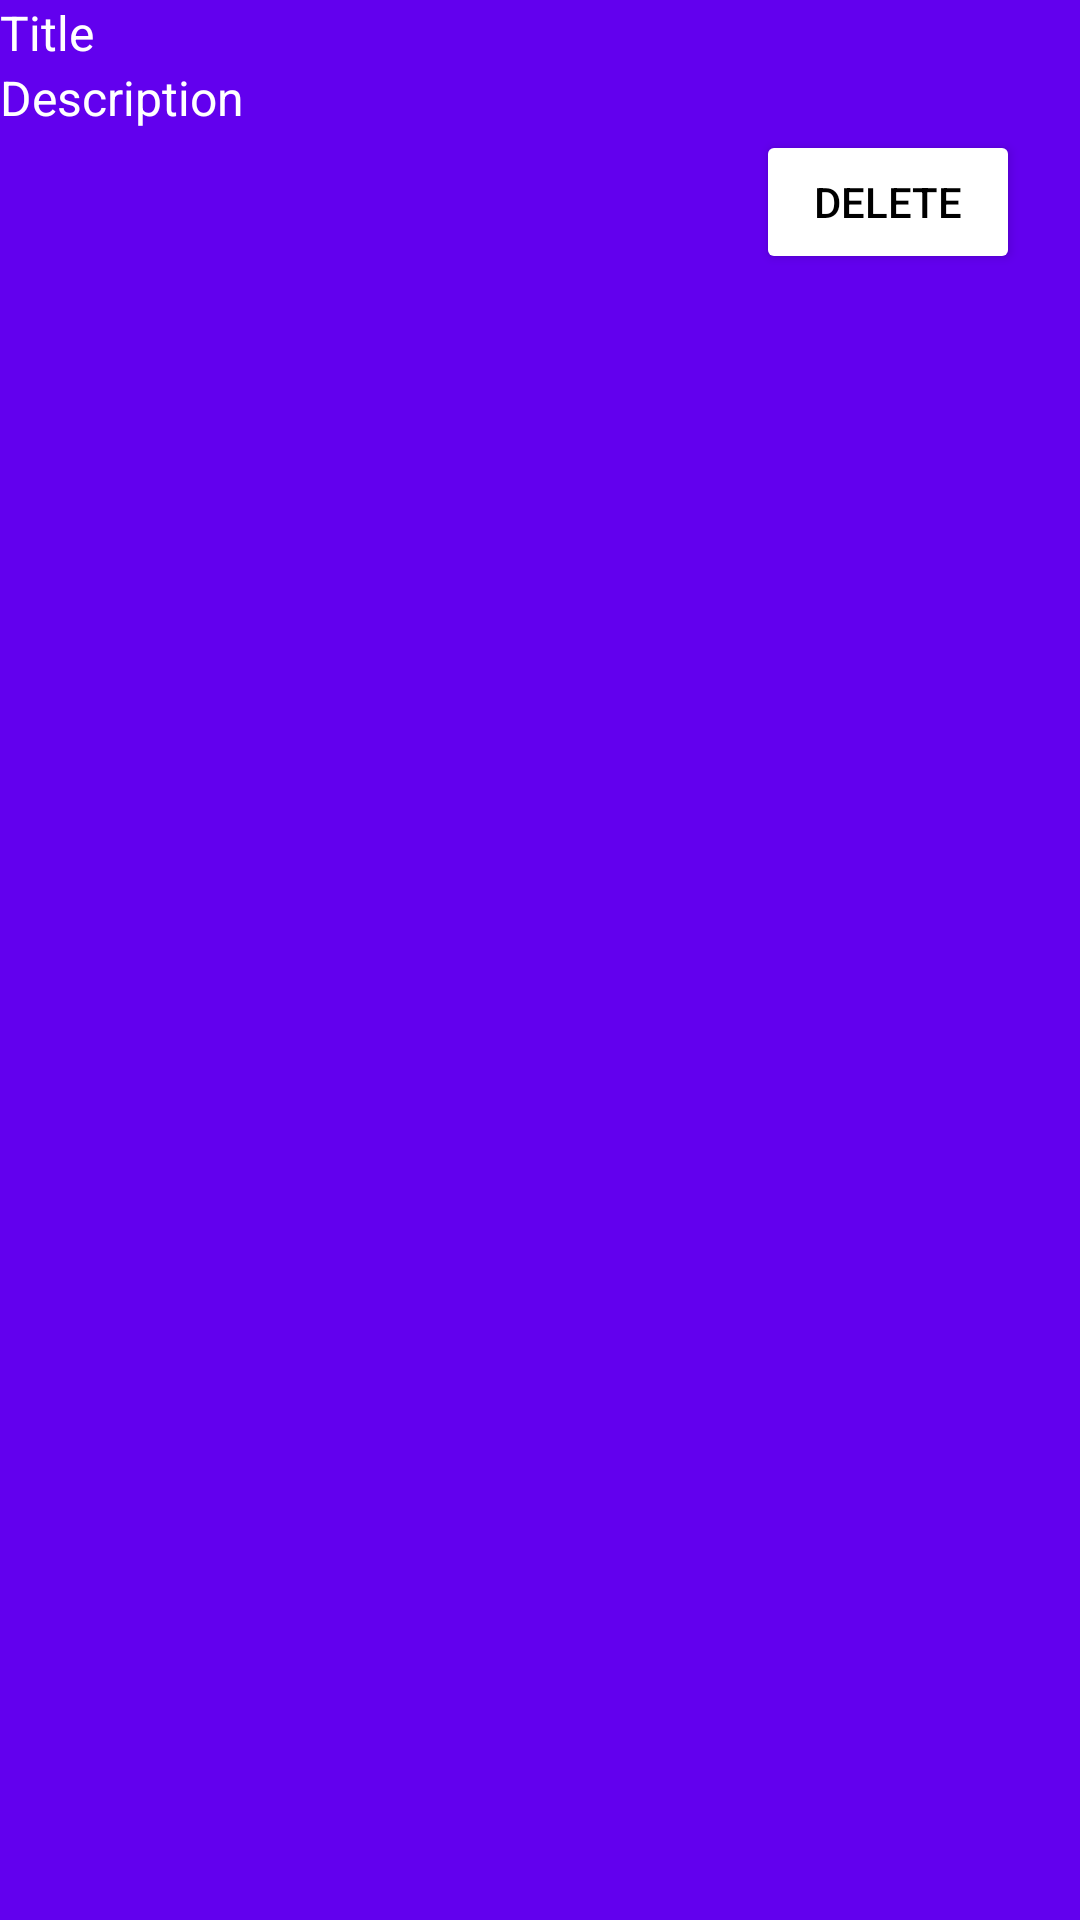

Android layout source for this screen:
<!-- AndroidManifest.xml: application theme Theme.RoomDbExample -->
<!-- res/layout/fragment_show_note.xml -->
<?xml version="1.0" encoding="utf-8"?>
<LinearLayout xmlns:android="http://schemas.android.com/apk/res/android"
    android:layout_width="match_parent"
    android:layout_height="wrap_content"
    android:orientation="vertical"
    android:layout_margin="5dp"
    android:id="@+id/layout"
    android:background="@color/purple_500">

    <TextView
        android:id="@+id/tvTitle"
        android:layout_width="match_parent"
        android:layout_height="wrap_content"
        android:layout_margin="@dimen/text_margin"
        android:hint="Title"
        android:textColor="@android:color/white"
        android:textColorHint="@android:color/white"
        android:textAppearance="?attr/textAppearanceListItem" />

    <TextView
        android:id="@+id/tvDesc"
        android:textColor="@android:color/white"
        android:textColorHint="@android:color/white"
        android:hint="Description"
        android:layout_width="match_parent"
        android:layout_height="wrap_content"
        android:layout_margin="@dimen/text_margin"
        android:textAppearance="?attr/textAppearanceListItem" />


    <Button
        android:layout_width="wrap_content"
        android:layout_height="wrap_content"
        android:id="@+id/btnDelete"
        android:layout_gravity="end"
        android:layout_marginEnd="20dp"
        android:backgroundTint="@android:color/white"
        android:text="Delete"
        android:textColor="@color/black"
        />

</LinearLayout>
<!-- resources referenced by this layout -->
<resources>
  <style name="Theme.RoomDbExample" parent="Theme.MaterialComponents.DayNight.DarkActionBar">
          
          <item name="colorPrimary">@color/purple_500</item>
          <item name="colorPrimaryVariant">@color/purple_700</item>
          <item name="colorOnPrimary">@color/white</item>
          
          <item name="colorSecondary">@color/teal_200</item>
          <item name="colorSecondaryVariant">@color/teal_700</item>
          <item name="colorOnSecondary">@color/black</item>
          
          <item name="android:statusBarColor" tools:targetApi="l">?attr/colorPrimaryVariant</item>
          
      </style>
  <!-- not gathered from this repository: default colours our renderer supplied (Android Studio template values) -->
  <color name="purple_500">#FF6200EE</color>
  <color name="purple_700">#FF3700B3</color>
  <color name="teal_200">#FF03DAC5</color>
  <color name="teal_700">#FF018786</color>
  <color name="black">#FF000000</color>
  <color name="white">#FFFFFFFF</color>
</resources>
